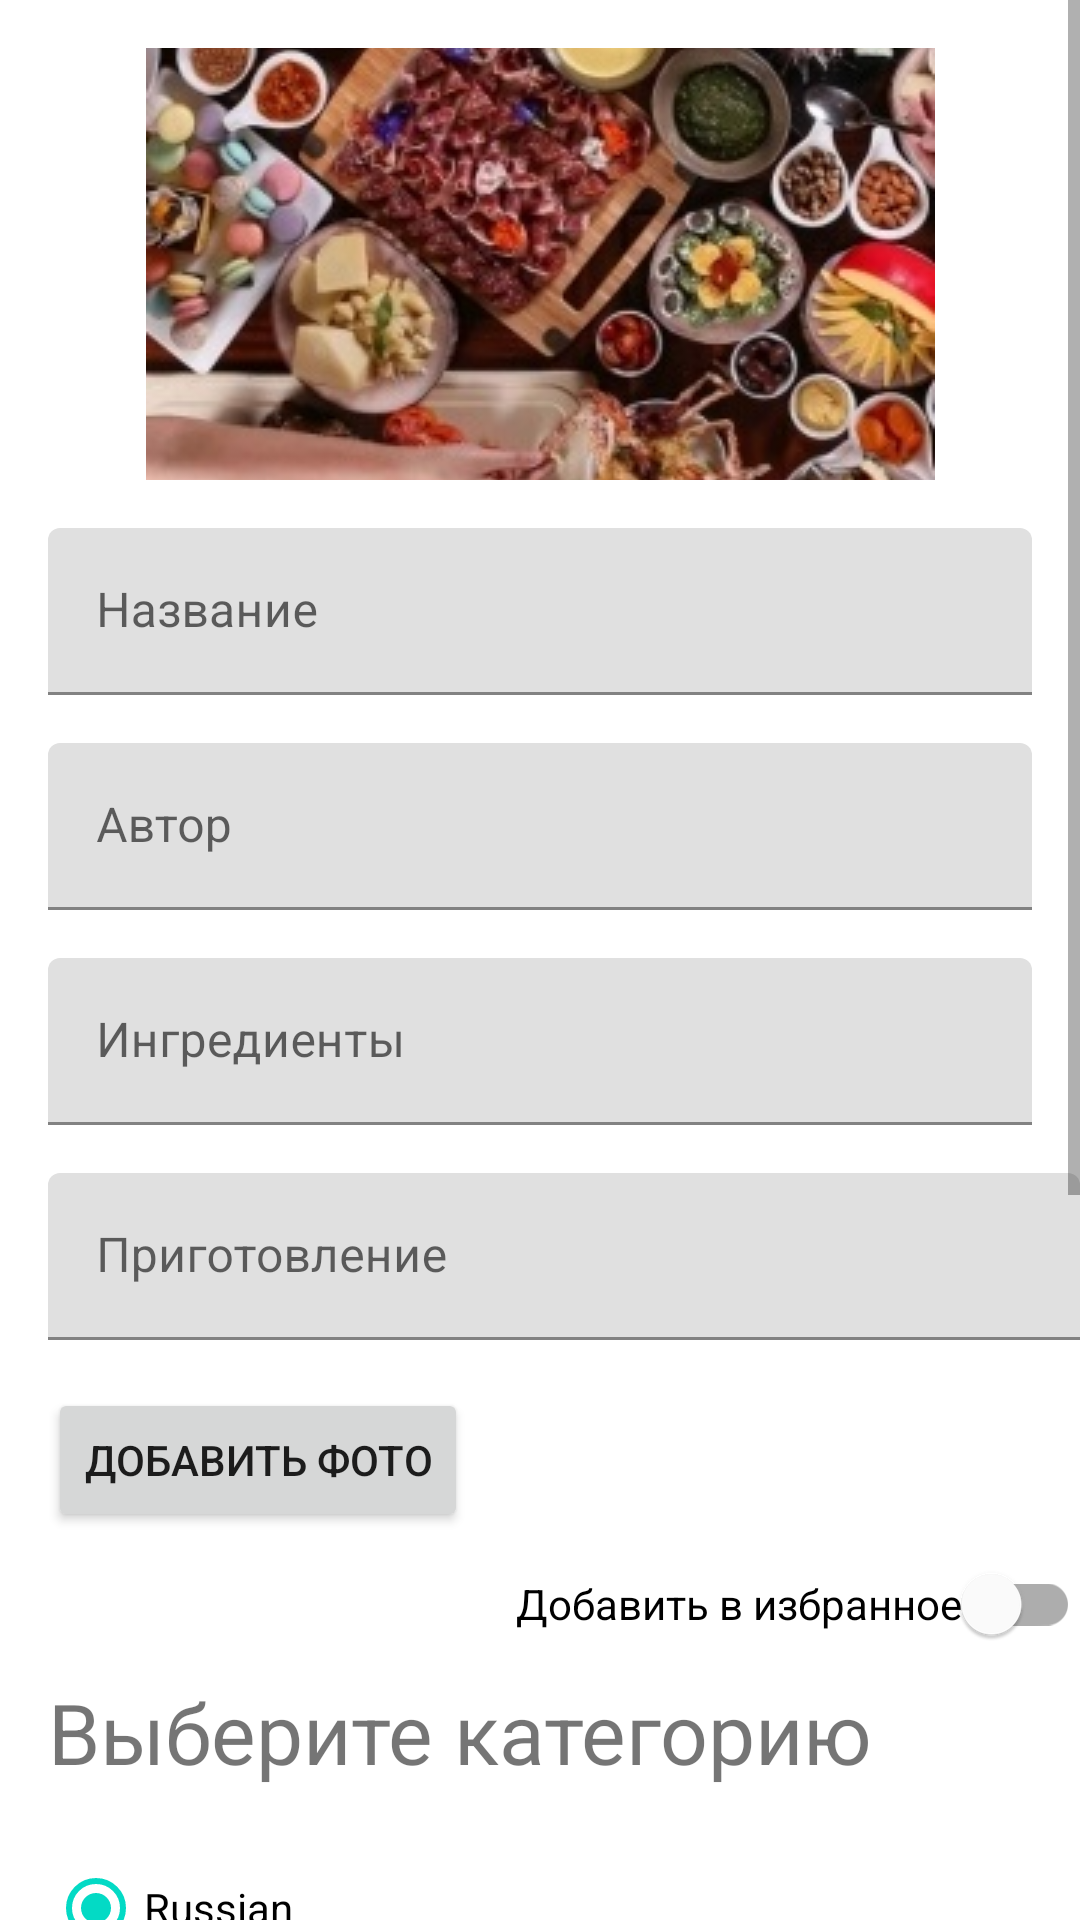

Produce the Android XML layout that renders to this screen, including the resource entries it uses.
<!-- AndroidManifest.xml: application theme Theme.Cookbook -->
<!-- res/layout/fragment_add.xml -->
<?xml version="1.0" encoding="utf-8"?>
<ScrollView xmlns:android="http://schemas.android.com/apk/res/android"
    xmlns:tools="http://schemas.android.com/tools"
    android:layout_width="match_parent"
    android:layout_height="wrap_content"
    xmlns:app="http://schemas.android.com/apk/res-auto"
    app:layout_constraintBottom_toBottomOf="parent"
    app:layout_constraintTop_toBottomOf="@id/textFieldCook"
    >

<androidx.constraintlayout.widget.ConstraintLayout
    android:layout_width="match_parent"
    android:layout_height="match_parent"
    >

    <ImageView
        android:id="@+id/newPhoto"
        android:layout_width="wrap_content"
        android:layout_height="144dp"
        android:contentDescription="@string/recipeFoto"
        android:src="@drawable/food_fo_start"
        app:layout_constraintStart_toStartOf="parent"
        app:layout_constraintEnd_toEndOf="parent"
        app:layout_constraintTop_toTopOf="parent"
        android:layout_marginTop="@dimen/fab_margin"
        android:scaleType="centerCrop"/>


    <com.google.android.material.textfield.TextInputLayout
        android:id="@+id/textFieldName"
        android:layout_width="match_parent"
        android:layout_height="wrap_content"
        android:layout_marginStart="@dimen/fab_margin"
        android:layout_marginEnd="@dimen/fab_margin"
        android:layout_marginTop="@dimen/fab_margin"
        android:hint="@string/name"
        android:textSize="28dp"
        app:layout_constraintStart_toStartOf="parent"
        app:layout_constraintTop_toBottomOf="@id/newPhoto">

        <com.google.android.material.textfield.TextInputEditText
            android:id="@+id/newRecipeName"
            android:layout_width="match_parent"
            android:layout_height="match_parent"
             />
    </com.google.android.material.textfield.TextInputLayout>



    <com.google.android.material.textfield.TextInputLayout
        android:id="@+id/textFieldAuthor"
        android:layout_width="match_parent"
        android:layout_height="wrap_content"
        android:layout_marginStart="@dimen/fab_margin"
        android:layout_marginEnd="@dimen/fab_margin"
        android:layout_marginTop="@dimen/fab_margin"
        android:hint="@string/author"
        app:layout_constraintTop_toBottomOf="@id/textFieldName">

    <com.google.android.material.textfield.TextInputEditText
        android:id="@+id/newAuthor"
        android:layout_width="match_parent"
        android:layout_height="match_parent"
      />

    </com.google.android.material.textfield.TextInputLayout>

    <com.google.android.material.textfield.TextInputLayout
        android:id="@+id/textFieldComponents"
        android:layout_width="match_parent"
        android:layout_height="wrap_content"
        android:layout_marginStart="@dimen/fab_margin"
        android:layout_marginEnd="@dimen/fab_margin"
        android:layout_marginTop="@dimen/fab_margin"
        android:hint="@string/components"
        app:layout_constraintTop_toBottomOf="@id/textFieldAuthor">

    <com.google.android.material.textfield.TextInputEditText
        android:id="@+id/newComponents"
        android:layout_width="match_parent"
        android:layout_height="match_parent" />

    </com.google.android.material.textfield.TextInputLayout>


    <com.google.android.material.textfield.TextInputLayout
        android:id="@+id/textFieldCook"
        android:layout_width="match_parent"
        android:layout_height="wrap_content"
        android:layout_marginTop="@dimen/fab_margin"
        android:layout_marginStart="@dimen/fab_margin"
        android:hint="@string/cook"
        app:layout_constraintTop_toBottomOf="@id/textFieldComponents"
        tools:layout_editor_absoluteX="16dp">

        <com.google.android.material.textfield.TextInputEditText
            android:id="@+id/newCook"
            android:layout_width="match_parent"
            android:layout_height="match_parent" />

    </com.google.android.material.textfield.TextInputLayout>

    <Button
        android:id="@+id/buttonPicture"
        android:layout_width="wrap_content"
        android:layout_height="wrap_content"
        android:text="@string/pictureButton"
        app:layout_constraintTop_toBottomOf="@+id/textFieldCook"
        app:layout_constraintBottom_toTopOf="@+id/like"
        app:layout_constraintStart_toStartOf="parent"
        app:icon="@drawable/ic_add_a_photo_24dp"
        android:layout_marginTop="@dimen/fab_margin"
        android:layout_marginStart="@dimen/fab_margin"
        android:layout_marginBottom="@dimen/fab_margin"/>

    <com.google.android.material.switchmaterial.SwitchMaterial
        android:id="@+id/like"
        android:layout_width="wrap_content"
        android:layout_height="wrap_content"
        android:checkable="true"
        android:text="@string/label_1"
        app:layout_constraintEnd_toEndOf="parent"
        app:layout_constraintTop_toBottomOf="@id/buttonPicture" />

    <androidx.appcompat.widget.AppCompatTextView
        android:id="@+id/textViewCategorySelect"
        android:layout_width="0dp"
        android:layout_height="wrap_content"
        android:layout_marginStart="@dimen/fab_margin"
        android:layout_marginEnd="@dimen/fab_margin"
        android:textSize="28dp"
        android:text="@string/categorySelect"
        app:layout_constraintTop_toBottomOf="@id/like"
        app:layout_constraintStart_toStartOf="parent"
        />



    <RadioGroup
        android:id="@+id/radioGroupCategory"
        android:checkedButton="@+id/radio_button_1"
        android:layout_width="wrap_content"
        android:layout_height="wrap_content"
        app:layout_constraintTop_toBottomOf="@id/textViewCategorySelect"
        app:layout_constraintStart_toStartOf="parent"

        android:layout_marginTop="@dimen/fab_margin"
        android:layout_marginStart="@dimen/fab_margin"
        tools:ignore="MissingConstraints">

        <RadioButton
            android:id="@+id/radio_button_1"
            android:layout_width="match_parent"
            android:layout_height="wrap_content"
            android:text="@string/category_1"/>
        <RadioButton
            android:id="@+id/radio_button_2"
            android:layout_width="match_parent"
            android:layout_height="wrap_content"
            android:text="@string/category_2"/>
        <RadioButton
            android:id="@+id/radio_button_3"
            android:layout_width="match_parent"
            android:layout_height="wrap_content"
            android:text="@string/category_3"/>
        <RadioButton
            android:id="@+id/radio_button_4"
            android:layout_width="match_parent"
            android:layout_height="wrap_content"
            android:text="@string/category_4"/>
        <RadioButton
            android:id="@+id/radio_button_5"
            android:layout_width="match_parent"
            android:layout_height="wrap_content"
            android:text="@string/category_5"/>
        <RadioButton
            android:id="@+id/radio_button_6"
            android:layout_width="match_parent"
            android:layout_height="wrap_content"
            android:text="@string/category_6"/>
        <RadioButton
            android:id="@+id/radio_button_7"
            android:layout_width="match_parent"
            android:layout_height="wrap_content"
            android:text="Mediterranean"/>
    </RadioGroup>

    <Button
        android:id="@+id/buttonSave"
        android:layout_width="wrap_content"
        android:layout_height="wrap_content"
        android:text="@string/saveButton"
        app:layout_constraintTop_toBottomOf="@+id/radioGroupCategory"
        app:layout_constraintBottom_toBottomOf="parent"
        app:layout_constraintStart_toStartOf="parent"
        app:layout_constraintEnd_toEndOf="parent"
        android:layout_marginTop="@dimen/fab_margin"
        android:layout_marginStart="@dimen/fab_margin"
        android:layout_marginBottom="@dimen/fab_margin"/>


</androidx.constraintlayout.widget.ConstraintLayout>
    </ScrollView>
<!-- resources referenced by this layout -->
<resources>
  <dimen name="fab_margin">16dp</dimen>
  <!-- drawable food_fo_start: jpg bitmap (drawable, 98520 bytes) -->
  <string name="author">Автор</string>
  <string name="categorySelect">Выберите категорию</string>
  <string name="category_1">Russian</string>
  <string name="category_2">European</string>
  <string name="category_3">Asian</string>
  <string name="category_4">PanAsian</string>
  <string name="category_5">Oriental</string>
  <string name="category_6">American</string>
  <string name="components">Ингредиенты</string>
  <string name="cook">Приготовление</string>
  <string name="label_1">Добавить в избранное</string>
  <string name="name">Название</string>
  <string name="pictureButton">Добавить фото</string>
  <string name="recipeFoto">main foto of recipe</string>
  <string name="saveButton">SAVE</string>
  <style name="Theme.Cookbook" parent="Theme.MaterialComponents.DayNight.DarkActionBar">
          
          <item name="colorPrimary">@color/purple_500</item>
          <item name="colorPrimaryVariant">@color/purple_700</item>
          <item name="colorOnPrimary">@color/white</item>
          
          <item name="colorSecondary">@color/teal_200</item>
          <item name="colorSecondaryVariant">@color/teal_700</item>
          <item name="colorOnSecondary">@color/black</item>
          
          <item name="android:statusBarColor" tools:targetApi="l">?attr/colorPrimaryVariant</item>
          
      </style>
  <!-- not gathered from this repository: default colours our renderer supplied (Android Studio template values) -->
  <color name="purple_500">#FF6200EE</color>
  <color name="purple_700">#FF3700B3</color>
  <color name="teal_200">#FF03DAC5</color>
  <color name="teal_700">#FF018786</color>
  <color name="black">#FF000000</color>
  <color name="white">#FFFFFFFF</color>
</resources>
